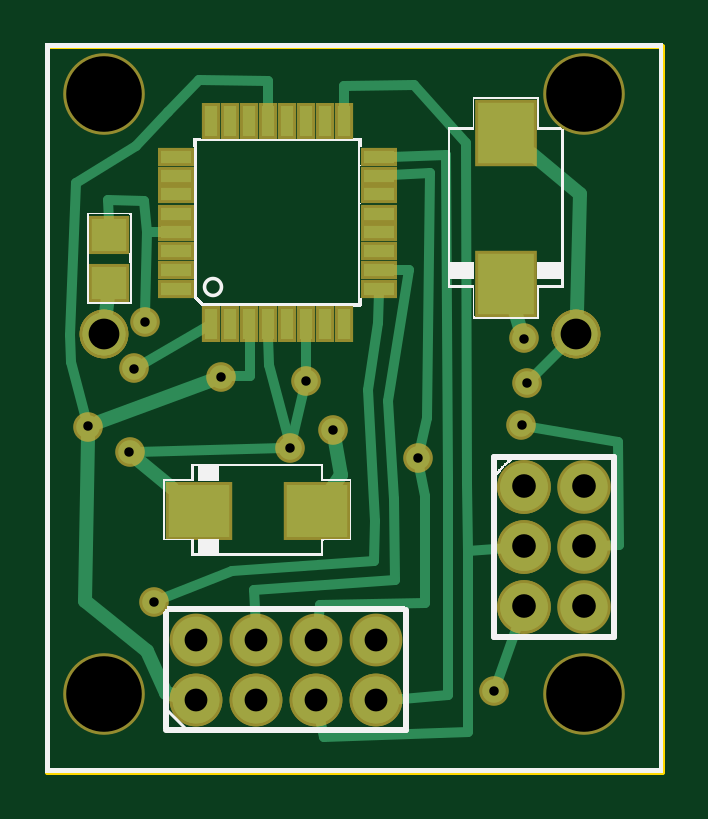
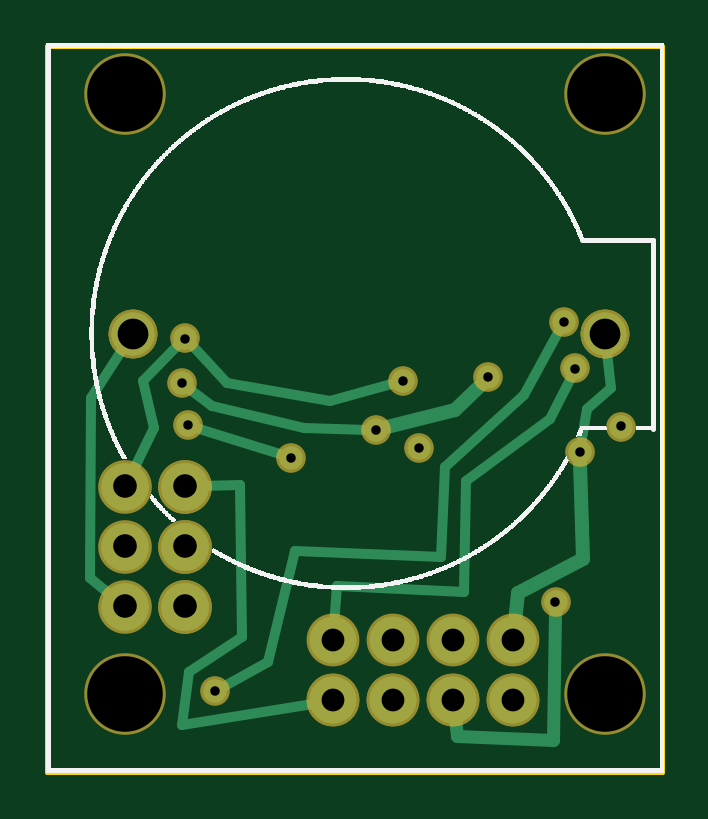
Circuit board: 9 layer files. Board 26.0 x 30.7 mm.
- outline: pcbv1_contour.gm1 (370 bytes)
- bottom_copper: pcbv1_copperBottom.gbl (2226 bytes)
- top_copper: pcbv1_copperTop.gtl (3878 bytes)
- drill: pcbv1_drill.txt (690 bytes)
- bottom_mask: pcbv1_maskBottom.gbs (938 bytes)
- top_mask: pcbv1_maskTop.gts (1639 bytes)
- paste: pcbv1_pasteMaskTop.gtp (933 bytes)
- bottom_silk: pcbv1_silkBottom.gbo (94576 bytes)
- top_silk: pcbv1_silkTop.gto (118387 bytes)

=== outline: pcbv1_contour.gm1 ===
G04 MADE WITH FRITZING*
G04 WWW.FRITZING.ORG*
G04 DOUBLE SIDED*
G04 HOLES PLATED*
G04 CONTOUR ON CENTER OF CONTOUR VECTOR*
%ASAXBY*%
%FSLAX23Y23*%
%MOIN*%
%OFA0B0*%
%SFA1.0B1.0*%
%ADD10R,1.031510X1.216770*%
%ADD11C,0.008000*%
%ADD10C,0.008*%
%LNCONTOUR*%
G90*
G70*
G54D10*
G54D11*
X4Y1213D02*
X1028Y1213D01*
X1028Y4D01*
X4Y4D01*
X4Y1213D01*
D02*
G04 End of contour*
M02*
=== bottom_copper: pcbv1_copperBottom.gbl ===
G04 MADE WITH FRITZING*
G04 WWW.FRITZING.ORG*
G04 DOUBLE SIDED*
G04 HOLES PLATED*
G04 CONTOUR ON CENTER OF CONTOUR VECTOR*
%ASAXBY*%
%FSLAX23Y23*%
%MOIN*%
%OFA0B0*%
%SFA1.0B1.0*%
%ADD10C,0.079370*%
%ADD11C,0.071181*%
%ADD12C,0.078000*%
%ADD13C,0.039370*%
%ADD14C,0.024000*%
%ADD15C,0.016000*%
%ADD16C,0.021000*%
%ADD17R,0.001000X0.001000*%
%LNCOPPER0*%
G90*
G70*
G54D10*
X798Y479D03*
X798Y379D03*
X798Y279D03*
X798Y479D03*
X798Y379D03*
X798Y279D03*
X898Y279D03*
X898Y379D03*
X898Y479D03*
G54D11*
X885Y733D03*
X98Y733D03*
X885Y733D03*
X98Y733D03*
X885Y733D03*
X98Y733D03*
G54D12*
X252Y123D03*
X352Y123D03*
X452Y123D03*
X552Y123D03*
X252Y123D03*
X352Y123D03*
X452Y123D03*
X552Y123D03*
X552Y223D03*
X452Y223D03*
X352Y223D03*
X252Y223D03*
G54D13*
X409Y543D03*
X293Y662D03*
X480Y573D03*
X181Y287D03*
X148Y676D03*
X435Y655D03*
X804Y651D03*
X141Y537D03*
X748Y139D03*
X167Y753D03*
X622Y527D03*
X794Y581D03*
X72Y579D03*
X798Y726D03*
G54D14*
X135Y359D02*
X244Y301D01*
D02*
X244Y301D02*
X249Y253D01*
D02*
X140Y518D02*
X135Y359D01*
G54D15*
D02*
X129Y609D02*
X139Y550D01*
D02*
X89Y644D02*
X129Y609D01*
D02*
X95Y702D02*
X89Y644D01*
G54D14*
D02*
X348Y607D02*
X306Y649D01*
D02*
X462Y578D02*
X348Y607D01*
G54D16*
D02*
X346Y63D02*
X349Y93D01*
D02*
X185Y57D02*
X346Y63D01*
D02*
X182Y268D02*
X185Y57D01*
G54D15*
D02*
X707Y481D02*
X773Y480D01*
D02*
X792Y170D02*
X704Y229D01*
D02*
X704Y229D02*
X707Y481D01*
D02*
X804Y81D02*
X792Y170D01*
D02*
X576Y119D02*
X804Y81D01*
D02*
X191Y592D02*
X154Y664D01*
D02*
X331Y489D02*
X191Y592D01*
D02*
X546Y314D02*
X333Y303D01*
D02*
X550Y247D02*
X546Y314D01*
D02*
X729Y651D02*
X557Y622D01*
D02*
X850Y577D02*
X868Y655D01*
D02*
X789Y716D02*
X729Y651D01*
D02*
X868Y655D02*
X808Y716D01*
D02*
X557Y622D02*
X448Y652D01*
D02*
X887Y502D02*
X850Y577D01*
D02*
X754Y613D02*
X600Y576D01*
D02*
X600Y576D02*
X493Y573D01*
D02*
X793Y643D02*
X754Y613D01*
D02*
X661Y187D02*
X736Y145D01*
D02*
X233Y631D02*
X365Y511D01*
D02*
X365Y511D02*
X372Y361D01*
D02*
X372Y361D02*
X615Y372D01*
D02*
X615Y372D02*
X661Y187D01*
D02*
X173Y742D02*
X233Y631D01*
D02*
X333Y303D02*
X331Y489D01*
D02*
X781Y577D02*
X635Y531D01*
D02*
X957Y326D02*
X955Y627D01*
D02*
X955Y627D02*
X903Y707D01*
D02*
X918Y295D02*
X957Y326D01*
G54D17*
D02*
G04 End of Copper0*
M02*
=== top_copper: pcbv1_copperTop.gtl ===
G04 MADE WITH FRITZING*
G04 WWW.FRITZING.ORG*
G04 DOUBLE SIDED*
G04 HOLES PLATED*
G04 CONTOUR ON CENTER OF CONTOUR VECTOR*
%ASAXBY*%
%FSLAX23Y23*%
%MOIN*%
%OFA0B0*%
%SFA1.0B1.0*%
%ADD10C,0.079370*%
%ADD11C,0.071181*%
%ADD12C,0.078000*%
%ADD13C,0.039370*%
%ADD14R,0.022000X0.050000*%
%ADD15R,0.050000X0.022000*%
%ADD16R,0.059055X0.055118*%
%ADD17R,0.094488X0.102362*%
%ADD18R,0.102362X0.086614*%
%ADD19C,0.016000*%
%ADD20C,0.024000*%
%ADD21R,0.001000X0.001000*%
%LNCOPPER1*%
G90*
G70*
G54D10*
X798Y479D03*
X798Y379D03*
X798Y279D03*
X798Y479D03*
X798Y379D03*
X798Y279D03*
X898Y279D03*
X898Y379D03*
X898Y479D03*
G54D11*
X885Y733D03*
X98Y733D03*
X885Y733D03*
X98Y733D03*
X885Y733D03*
X98Y733D03*
G54D12*
X252Y123D03*
X352Y123D03*
X452Y123D03*
X552Y123D03*
X252Y123D03*
X352Y123D03*
X452Y123D03*
X552Y123D03*
X552Y223D03*
X452Y223D03*
X352Y223D03*
X252Y223D03*
G54D13*
X409Y543D03*
X293Y662D03*
X480Y573D03*
X181Y287D03*
X148Y676D03*
X435Y655D03*
X804Y651D03*
X141Y537D03*
X748Y139D03*
X167Y753D03*
X622Y527D03*
X794Y581D03*
X72Y579D03*
X798Y726D03*
G54D14*
X277Y750D03*
X309Y750D03*
X340Y750D03*
X372Y750D03*
X403Y750D03*
X435Y750D03*
X466Y750D03*
X498Y750D03*
G54D15*
X557Y808D03*
X557Y840D03*
X557Y871D03*
X557Y903D03*
X557Y934D03*
X557Y966D03*
X557Y997D03*
X557Y1029D03*
G54D14*
X498Y1088D03*
X466Y1088D03*
X435Y1088D03*
X403Y1088D03*
X372Y1088D03*
X340Y1088D03*
X309Y1088D03*
X277Y1088D03*
G54D15*
X219Y1029D03*
X219Y997D03*
X219Y966D03*
X219Y934D03*
X219Y903D03*
X219Y871D03*
X219Y840D03*
X219Y808D03*
G54D16*
X107Y899D03*
X107Y818D03*
G54D17*
X769Y817D03*
X769Y1069D03*
G54D18*
X256Y439D03*
X453Y439D03*
G54D19*
X105Y957D02*
X165Y955D01*
D02*
X165Y955D02*
X170Y903D01*
D02*
X170Y903D02*
X199Y903D01*
D02*
X107Y921D02*
X105Y957D01*
G54D20*
D02*
X102Y769D02*
X105Y796D01*
G54D19*
D02*
X342Y664D02*
X341Y730D01*
D02*
X306Y663D02*
X342Y664D01*
D02*
X374Y681D02*
X372Y730D01*
D02*
X406Y556D02*
X374Y681D01*
D02*
X435Y669D02*
X435Y730D01*
D02*
X412Y556D02*
X432Y642D01*
D02*
X633Y464D02*
X624Y514D01*
D02*
X637Y594D02*
X641Y1001D01*
D02*
X625Y541D02*
X637Y594D01*
D02*
X459Y281D02*
X633Y285D01*
D02*
X633Y285D02*
X633Y464D01*
D02*
X641Y1001D02*
X576Y998D01*
D02*
X455Y247D02*
X459Y281D01*
D02*
X672Y492D02*
X668Y1031D01*
D02*
X672Y131D02*
X672Y492D01*
D02*
X668Y1031D02*
X576Y1029D01*
D02*
X576Y124D02*
X672Y131D01*
D02*
X615Y1148D02*
X498Y1146D01*
D02*
X704Y483D02*
X702Y1051D01*
D02*
X705Y372D02*
X704Y483D01*
D02*
X705Y70D02*
X705Y372D01*
D02*
X702Y1051D02*
X615Y1148D01*
D02*
X498Y1146D02*
X498Y1107D01*
G54D20*
D02*
X72Y560D02*
X67Y289D01*
D02*
X170Y205D02*
X202Y135D01*
D02*
X67Y289D02*
X170Y205D01*
D02*
X202Y135D02*
X222Y130D01*
D02*
X275Y655D02*
X90Y586D01*
G54D19*
D02*
X539Y640D02*
X550Y422D01*
D02*
X550Y422D02*
X548Y355D01*
D02*
X311Y339D02*
X194Y292D01*
D02*
X548Y355D02*
X311Y339D01*
D02*
X555Y751D02*
X539Y640D01*
D02*
X557Y803D02*
X555Y751D01*
D02*
X572Y622D02*
X607Y840D01*
D02*
X581Y459D02*
X572Y622D01*
D02*
X607Y840D02*
X576Y840D01*
D02*
X583Y324D02*
X581Y459D01*
D02*
X348Y307D02*
X583Y324D01*
D02*
X351Y247D02*
X348Y307D01*
D02*
X705Y70D02*
X465Y61D01*
D02*
X465Y61D02*
X457Y99D01*
D02*
X705Y372D02*
X773Y377D01*
D02*
X160Y682D02*
X272Y747D01*
D02*
X863Y711D02*
X813Y661D01*
D02*
X154Y537D02*
X396Y543D01*
D02*
X753Y151D02*
X790Y255D01*
D02*
X170Y903D02*
X167Y767D01*
D02*
X957Y381D02*
X955Y553D01*
D02*
X923Y380D02*
X957Y381D01*
D02*
X955Y553D02*
X808Y579D01*
G54D20*
D02*
X484Y555D02*
X494Y498D01*
D02*
X494Y498D02*
X479Y477D01*
D02*
X155Y524D02*
X211Y477D01*
G54D19*
D02*
X41Y731D02*
X52Y985D01*
D02*
X44Y687D02*
X41Y731D01*
D02*
X52Y985D02*
X152Y1046D01*
D02*
X152Y1046D02*
X205Y1103D01*
D02*
X205Y1103D02*
X257Y1157D01*
D02*
X257Y1157D02*
X372Y1155D01*
D02*
X372Y1155D02*
X372Y1107D01*
D02*
X69Y592D02*
X44Y687D01*
G54D20*
D02*
X891Y966D02*
X886Y770D01*
D02*
X811Y1034D02*
X891Y966D01*
D02*
X792Y744D02*
X783Y771D01*
G54D21*
D02*
G04 End of Copper1*
M02*
=== drill: pcbv1_drill.txt ===
; NON-PLATED HOLES START AT T1
; THROUGH (PLATED) HOLES START AT T100
M48
INCH
T1C0.125984
T100C0.015748
T101C0.038000
T102C0.039370
T103C0.051181
%
T1
X008980Y001329
X000980Y011329
X008980Y011329
X000980Y001329
T100
X001665Y007533
X001813Y002866
X001480Y006755
X004090Y005432
X006220Y005274
X007980Y007255
X000720Y005792
X007943Y005811
X004350Y006551
X004799Y005732
X007480Y001385
X008035Y006514
X002929Y006621
X001406Y005366
T101
X002517Y001227
X004517Y002227
X005517Y001227
X003517Y002227
X002517Y002227
X004517Y001227
X003517Y001227
X005517Y002227
T102
X008980Y002792
X008980Y003792
X008980Y004792
X007980Y002792
X007980Y003792
X007980Y004792
T103
X000980Y007329
X008854Y007329
T00
M30

=== bottom_mask: pcbv1_maskBottom.gbs ===
G04 MADE WITH FRITZING*
G04 WWW.FRITZING.ORG*
G04 DOUBLE SIDED*
G04 HOLES PLATED*
G04 CONTOUR ON CENTER OF CONTOUR VECTOR*
%ASAXBY*%
%FSLAX23Y23*%
%MOIN*%
%OFA0B0*%
%SFA1.0B1.0*%
%ADD10C,0.135984*%
%ADD11C,0.089370*%
%ADD12C,0.081181*%
%ADD13C,0.088000*%
%ADD14C,0.049370*%
%LNMASK0*%
G90*
G70*
G54D10*
X898Y133D03*
X98Y133D03*
X898Y1133D03*
X98Y1133D03*
G54D11*
X798Y479D03*
X798Y379D03*
X798Y279D03*
X798Y479D03*
X798Y379D03*
X798Y279D03*
X898Y279D03*
X898Y379D03*
X898Y479D03*
G54D12*
X885Y733D03*
X98Y733D03*
X885Y733D03*
X98Y733D03*
X885Y733D03*
X98Y733D03*
G54D13*
X252Y123D03*
X352Y123D03*
X452Y123D03*
X552Y123D03*
X252Y123D03*
X352Y123D03*
X452Y123D03*
X552Y123D03*
X552Y223D03*
X452Y223D03*
X352Y223D03*
X252Y223D03*
G54D14*
X409Y543D03*
X293Y662D03*
X480Y573D03*
X181Y287D03*
X148Y676D03*
X435Y655D03*
X804Y651D03*
X141Y537D03*
X748Y139D03*
X167Y753D03*
X622Y527D03*
X794Y581D03*
X72Y579D03*
X798Y726D03*
G04 End of Mask0*
M02*
=== top_mask: pcbv1_maskTop.gts ===
G04 MADE WITH FRITZING*
G04 WWW.FRITZING.ORG*
G04 DOUBLE SIDED*
G04 HOLES PLATED*
G04 CONTOUR ON CENTER OF CONTOUR VECTOR*
%ASAXBY*%
%FSLAX23Y23*%
%MOIN*%
%OFA0B0*%
%SFA1.0B1.0*%
%ADD10C,0.135984*%
%ADD11C,0.089370*%
%ADD12C,0.081181*%
%ADD13C,0.088000*%
%ADD14C,0.049370*%
%ADD15R,0.032000X0.060000*%
%ADD16R,0.060000X0.032000*%
%ADD17R,0.069055X0.065118*%
%ADD18R,0.104488X0.112362*%
%ADD19R,0.112362X0.096614*%
%LNMASK1*%
G90*
G70*
G54D10*
X898Y133D03*
X98Y133D03*
X898Y1133D03*
X98Y1133D03*
G54D11*
X798Y479D03*
X798Y379D03*
X798Y279D03*
X798Y479D03*
X798Y379D03*
X798Y279D03*
X898Y279D03*
X898Y379D03*
X898Y479D03*
G54D12*
X885Y733D03*
X98Y733D03*
X885Y733D03*
X98Y733D03*
X885Y733D03*
X98Y733D03*
G54D13*
X252Y123D03*
X352Y123D03*
X452Y123D03*
X552Y123D03*
X252Y123D03*
X352Y123D03*
X452Y123D03*
X552Y123D03*
X552Y223D03*
X452Y223D03*
X352Y223D03*
X252Y223D03*
G54D14*
X409Y543D03*
X293Y662D03*
X480Y573D03*
X181Y287D03*
X148Y676D03*
X435Y655D03*
X804Y651D03*
X141Y537D03*
X748Y139D03*
X167Y753D03*
X622Y527D03*
X794Y581D03*
X72Y579D03*
X798Y726D03*
G54D15*
X277Y750D03*
X309Y750D03*
X340Y750D03*
X372Y750D03*
X403Y750D03*
X435Y750D03*
X466Y750D03*
X498Y750D03*
G54D16*
X557Y808D03*
X557Y840D03*
X557Y871D03*
X557Y903D03*
X557Y934D03*
X557Y966D03*
X557Y997D03*
X557Y1029D03*
G54D15*
X498Y1088D03*
X466Y1088D03*
X435Y1088D03*
X403Y1088D03*
X372Y1088D03*
X340Y1088D03*
X309Y1088D03*
X277Y1088D03*
G54D16*
X219Y1029D03*
X219Y997D03*
X219Y966D03*
X219Y934D03*
X219Y903D03*
X219Y871D03*
X219Y840D03*
X219Y808D03*
G54D17*
X107Y899D03*
X107Y818D03*
G54D18*
X769Y817D03*
X769Y1069D03*
G54D19*
X256Y439D03*
X453Y439D03*
G04 End of Mask1*
M02*
=== paste: pcbv1_pasteMaskTop.gtp ===
G04 MADE WITH FRITZING*
G04 WWW.FRITZING.ORG*
G04 DOUBLE SIDED*
G04 HOLES PLATED*
G04 CONTOUR ON CENTER OF CONTOUR VECTOR*
%ASAXBY*%
%FSLAX23Y23*%
%MOIN*%
%OFA0B0*%
%SFA1.0B1.0*%
%ADD10R,0.022000X0.050000*%
%ADD11R,0.050000X0.022000*%
%ADD12R,0.059055X0.055118*%
%ADD13R,0.094488X0.102362*%
%ADD14R,0.102362X0.086614*%
%LNPASTEMASK1*%
G90*
G70*
G54D10*
X277Y750D03*
X309Y750D03*
X340Y750D03*
X372Y750D03*
X403Y750D03*
X435Y750D03*
X466Y750D03*
X498Y750D03*
G54D11*
X557Y808D03*
X557Y840D03*
X557Y871D03*
X557Y903D03*
X557Y934D03*
X557Y966D03*
X557Y997D03*
X557Y1029D03*
G54D10*
X498Y1088D03*
X466Y1088D03*
X435Y1088D03*
X403Y1088D03*
X372Y1088D03*
X340Y1088D03*
X309Y1088D03*
X277Y1088D03*
G54D11*
X219Y1029D03*
X219Y997D03*
X219Y966D03*
X219Y934D03*
X219Y903D03*
X219Y871D03*
X219Y840D03*
X219Y808D03*
G54D12*
X107Y899D03*
X107Y818D03*
G54D13*
X769Y817D03*
X769Y1069D03*
G54D14*
X256Y439D03*
X453Y439D03*
G04 End of PasteMask1*
M02*
=== bottom_silk: pcbv1_silkBottom.gbo (94576 bytes, source omitted) ===
=== top_silk: pcbv1_silkTop.gto (118387 bytes, source omitted) ===
